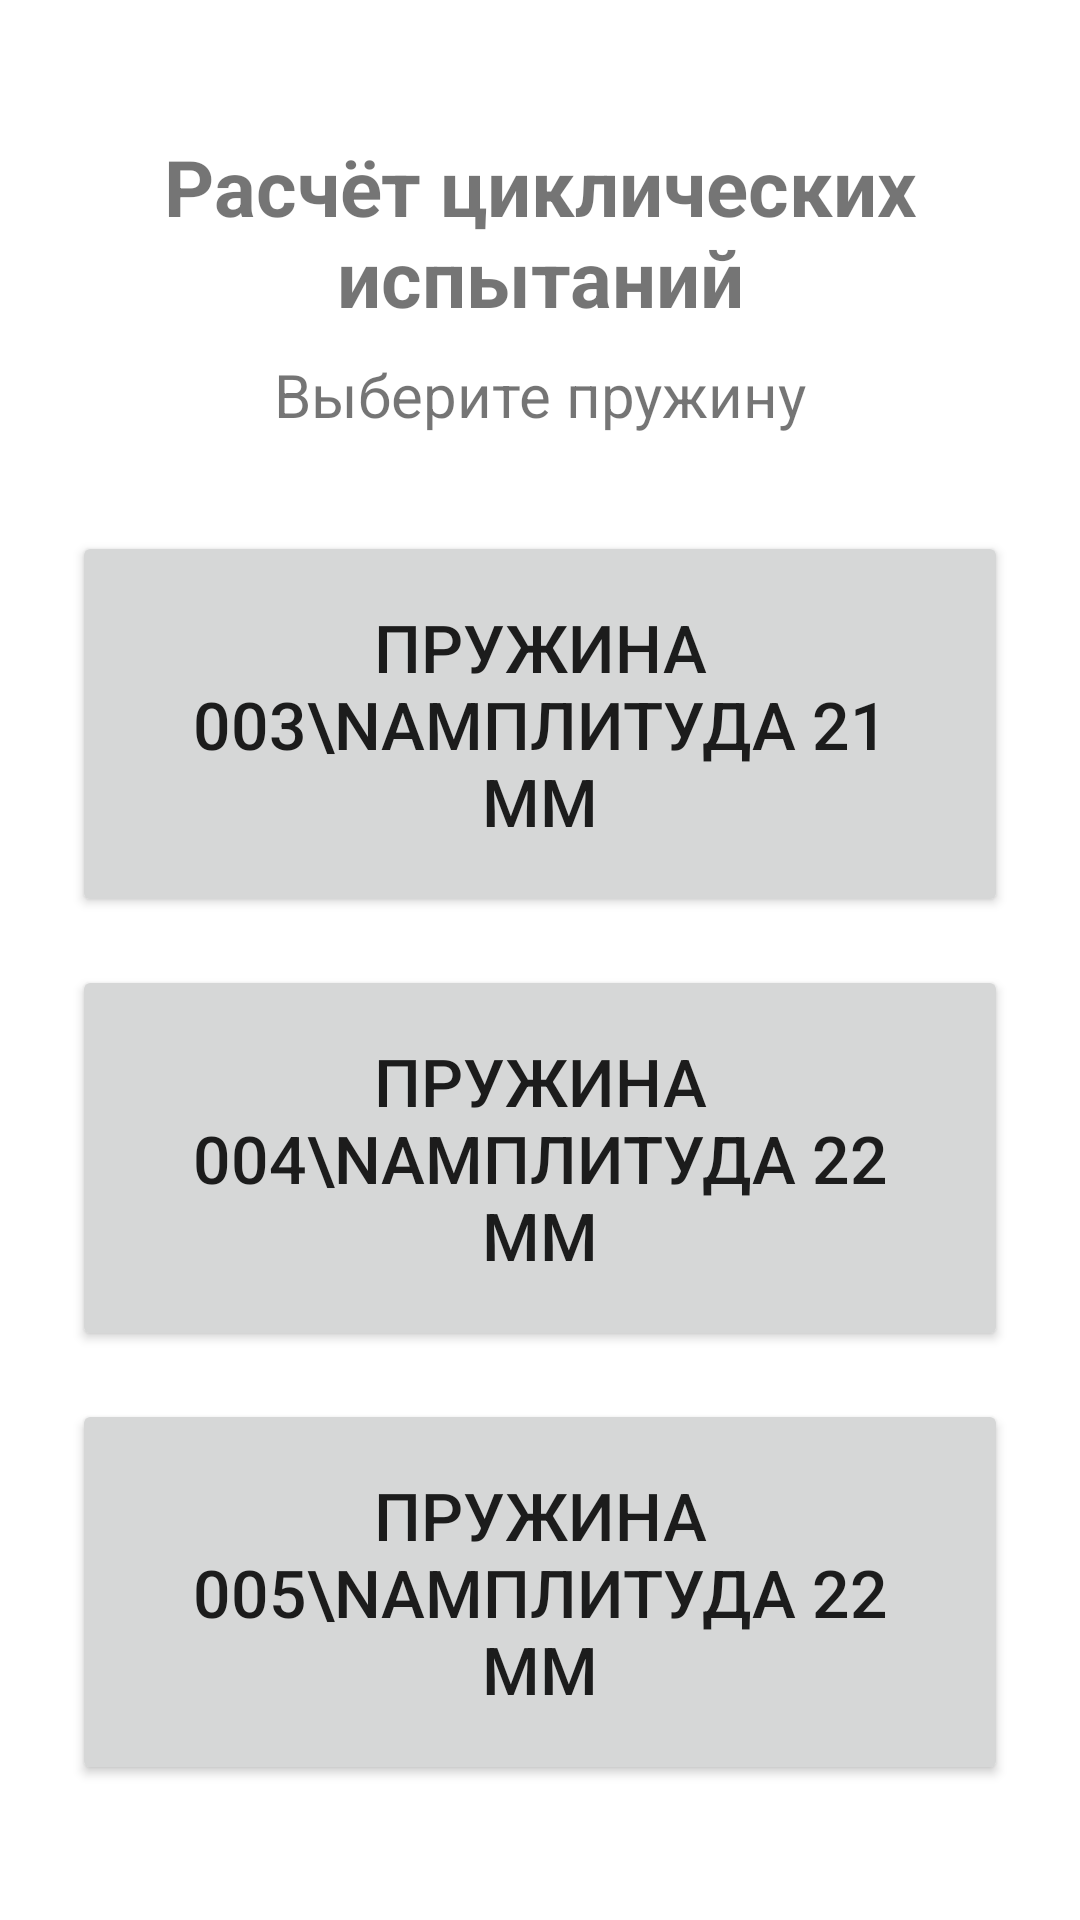

Reconstruct the res/layout file that produces this screen, plus the resources it refers to.
<!-- AndroidManifest.xml: application theme Theme.CyclicTest -->
<!-- res/layout/activity_main.xml -->
<?xml version="1.0" encoding="utf-8"?>
<ScrollView xmlns:android="http://schemas.android.com/apk/res/android"
    android:layout_width="match_parent"
    android:layout_height="match_parent"
    android:fillViewport="true"
    android:padding="24dp">

    <LinearLayout
        android:layout_width="match_parent"
        android:layout_height="wrap_content"
        android:orientation="vertical"
        android:gravity="center"
        android:layout_gravity="center">

        <TextView
            android:layout_width="match_parent"
            android:layout_height="wrap_content"
            android:text="Расчёт циклических испытаний"
            android:textSize="26sp"
            android:textStyle="bold"
            android:gravity="center"
            android:layout_marginBottom="8dp" />

        <TextView
            android:layout_width="match_parent"
            android:layout_height="wrap_content"
            android:text="Выберите пружину"
            android:textSize="20sp"
            android:gravity="center"
            android:layout_marginBottom="32dp" />

        <Button
            android:id="@+id/btnSpring003"
            android:layout_width="match_parent"
            android:layout_height="wrap_content"
            android:text="Пружина 003\nАмплитуда 21 мм"
            android:textSize="22sp"
            android:padding="24dp"
            android:layout_marginBottom="16dp" />

        <Button
            android:id="@+id/btnSpring004"
            android:layout_width="match_parent"
            android:layout_height="wrap_content"
            android:text="Пружина 004\nАмплитуда 22 мм"
            android:textSize="22sp"
            android:padding="24dp"
            android:layout_marginBottom="16dp" />

        <Button
            android:id="@+id/btnSpring005"
            android:layout_width="match_parent"
            android:layout_height="wrap_content"
            android:text="Пружина 005\nАмплитуда 22 мм"
            android:textSize="22sp"
            android:padding="24dp" />

    </LinearLayout>
</ScrollView>
<!-- resources referenced by this layout -->
<resources>
  <style name="Theme.CyclicTest" parent="Theme.MaterialComponents.DayNight.DarkActionBar">
          <item name="colorPrimary">@color/primary</item>
          <item name="colorPrimaryVariant">@color/primary_dark</item>
          <item name="colorOnPrimary">@color/white</item>
          <item name="colorSecondary">@color/secondary</item>
      </style>
  <color name="primary">#1976D2</color>
  <color name="primary_dark">#0D47A1</color>
  <color name="white">#FFFFFF</color>
  <color name="secondary">#FF6F00</color>
</resources>
